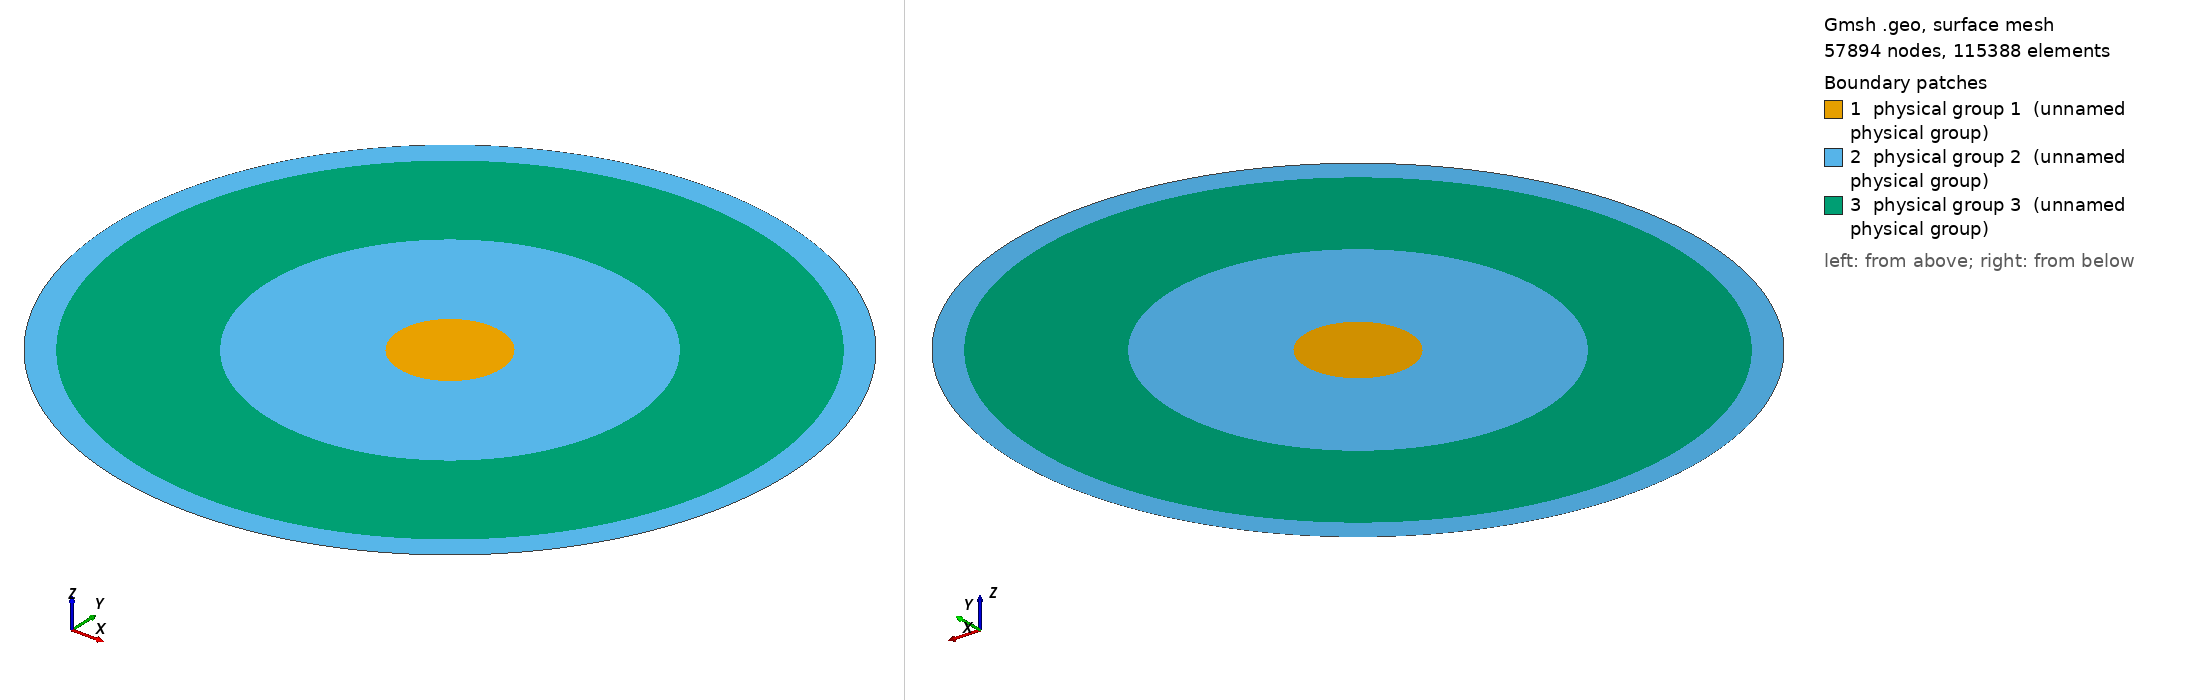

Gmsh geometry script, surface-meshed: 57894 nodes, 115388 surface elements. Boundary patches (legend numbers): 1 physical group 1 (unnamed physical group), 2 physical group 2 (unnamed physical group), 3 physical group 3 (unnamed physical group). Left view from above one corner, right view from below the opposite corner. Legend entries are the model's physical surfaces. The drawing asked Gmsh for element sizes between 1% and 20% of the model's largest extent; the script's own settings can give other sizes.

=== mesh.geo (drawn) ===
Geometry.OCCTargetUnit = "M";
Mesh.Algorithm=2; // 1: MeshAdapt, 2: Automatic, 3: Initial mesh only, 5: Delaunay, 6: Frontal-Delaunay, 7: BAMG, 8: Frontal-Delaunay for Quads, 9: Packing of Parallelograms
Mesh.Algorithm3D=1; // 1: Delaunay, 3: Initial mesh only, 4: Frontal, 7: MMG3D, 9: R-tree, 10: HXT
Mesh.Format=1; // 1: msh, 2: unv, 10: auto, 16: vtk, 19: vrml, 21: mail, 26: pos stat, 27: stl, 28: p3d, 30: mesh, 31: bdf, 32: cgns, 33: med, 34: diff, 38: ir3, 39: inp, 40: ply2, 41: celum, 42: su2, 47: tochnog, 49: neu, 50: matlab
Mesh.RecombinationAlgorithm=1; // 0: simple, 1: blossom, 2: simple full-quad, 3: blossom full-quad

r1 = 0.0025;
r2 = 0.0089;
r3 = 0.01525;
r4 = 0.0165;

Macro NewCircle
    // Input: newcircle_center - center point of a circle
    // Input: newcircle_r - radius of a circle
    // Output: newcircle_ll - line loop of a circle
    newcircle__center[] = Point{newcircle_center};
    newcircle__p1 = newp; Point(newcircle__p1) = {newcircle_r+newcircle__center[0],newcircle__center[1],0};
    newcircle__p2 = newp; Point(newcircle__p2) = {newcircle__center[0],newcircle_r+newcircle__center[1],0};
    newcircle__p3 = newp; Point(newcircle__p3) = {-newcircle_r+newcircle__center[0],newcircle__center[1],0};
    newcircle__p4 = newp; Point(newcircle__p4) = {newcircle__center[0],-newcircle_r+newcircle__center[1],0};
    newcircle__l1 = newl; Circle(newcircle__l1) = {newcircle__p1,newcircle_center,newcircle__p2};
    newcircle__l2 = newl; Circle(newcircle__l2) = {newcircle__p2,newcircle_center,newcircle__p3};
    newcircle__l3 = newl; Circle(newcircle__l3) = {newcircle__p3,newcircle_center,newcircle__p4};
    newcircle__l4 = newl; Circle(newcircle__l4) = {newcircle__p4,newcircle_center,newcircle__p1};
    newcircle_ll = newll; Line loop(newcircle_ll) = {newcircle__l1,newcircle__l2,newcircle__l3,newcircle__l4};
Return

Macro NewCircleTransfinite
    // Input: newcircletransfinite - transfinite value
    Transfinite Curve{newcircle__l1,newcircle__l2,newcircle__l3,newcircle__l4} = newcircletransfinite/4;
Return

newcircle_center = newp; Point(newcircle_center) = {0,0,0};
newcircle_r = r1;
newcircletransfinite = 80;
Call NewCircle;
Call NewCircleTransfinite;
ll1 = newcircle_ll;
s1 = news; Surface(s1) = {ll1};
Physical Surface(1) = {s1}; // beam

newcircle_r = r2;
newcircletransfinite = 600;
Call NewCircle;
Call NewCircleTransfinite;
ll2 = newcircle_ll;
s2 = news; Surface(s2) = {ll2,ll1};

newcircle_r = r3;
newcircletransfinite = 600;
Call NewCircle;
Call NewCircleTransfinite;
ll3 = newcircle_ll;
s3 = news; Surface(s3) = {ll3,ll2};
Physical Surface(3) = {s3}; // ferrite

newcircle_r = r4;
newcircletransfinite = 400;
Call NewCircle;
Call NewCircleTransfinite;
ll4 = newcircle_ll;
s4 = news; Surface(s4) = {ll4,ll3};
Physical Surface(2) = {s2, s4}; // vacuum
